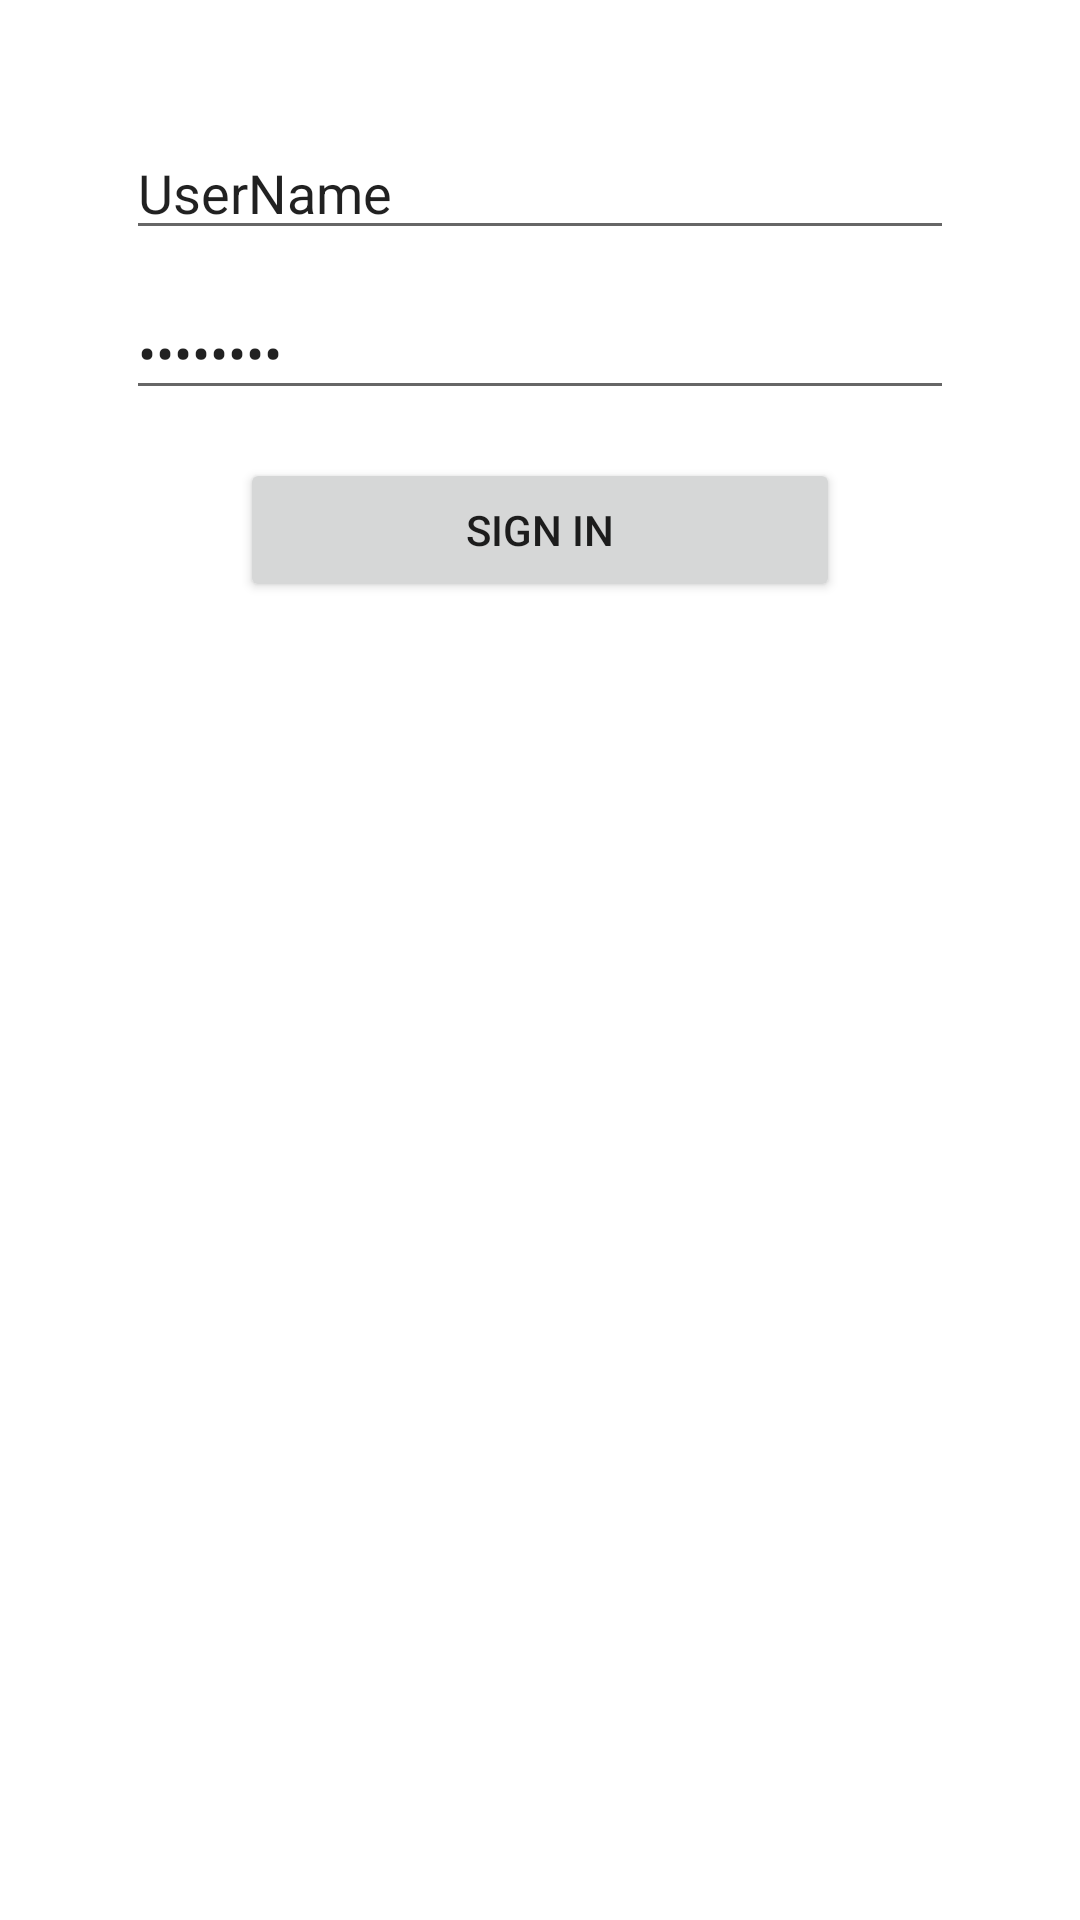

Reconstruct the res/layout file that produces this screen, plus the resources it refers to.
<!-- AndroidManifest.xml: fallback theme Theme.MaterialComponents.DayNight.NoActionBar -->
<!-- res/layout/fragment_sign_in.xml -->
<?xml version="1.0" encoding="utf-8"?>
<androidx.constraintlayout.widget.ConstraintLayout xmlns:android="http://schemas.android.com/apk/res/android"
    xmlns:app="http://schemas.android.com/apk/res-auto"
    android:layout_width="match_parent"
    android:layout_height="match_parent">

    <EditText
        android:id="@+id/editTextUserName"
        android:layout_width="match_parent"
        android:layout_height="wrap_content"
        android:layout_margin="42dp"
        android:text="UserName"
        app:layout_constraintEnd_toEndOf="parent"
        app:layout_constraintStart_toStartOf="parent"
        app:layout_constraintTop_toTopOf="parent" />

    <EditText
        android:id="@+id/editTextPassword"
        android:layout_width="match_parent"
        android:layout_height="wrap_content"
        android:layout_marginLeft="42dp"
        android:layout_marginTop="12dp"
        android:layout_marginRight="42dp"
        android:inputType="textPassword"
        android:text="Password"
        app:layout_constraintEnd_toEndOf="parent"
        app:layout_constraintStart_toStartOf="parent"
        app:layout_constraintTop_toBottomOf="@id/editTextUserName" />

    <Button
        android:id="@+id/buttonSignIn"
        android:layout_width="200dp"
        android:layout_height="wrap_content"
        android:layout_marginTop="16dp"
        android:text="Sign In"
        app:layout_constraintEnd_toEndOf="parent"
        app:layout_constraintStart_toStartOf="parent"
        app:layout_constraintTop_toBottomOf="@id/editTextPassword" />


</androidx.constraintlayout.widget.ConstraintLayout>
<!-- resources referenced by this layout -->
<resources>

</resources>
